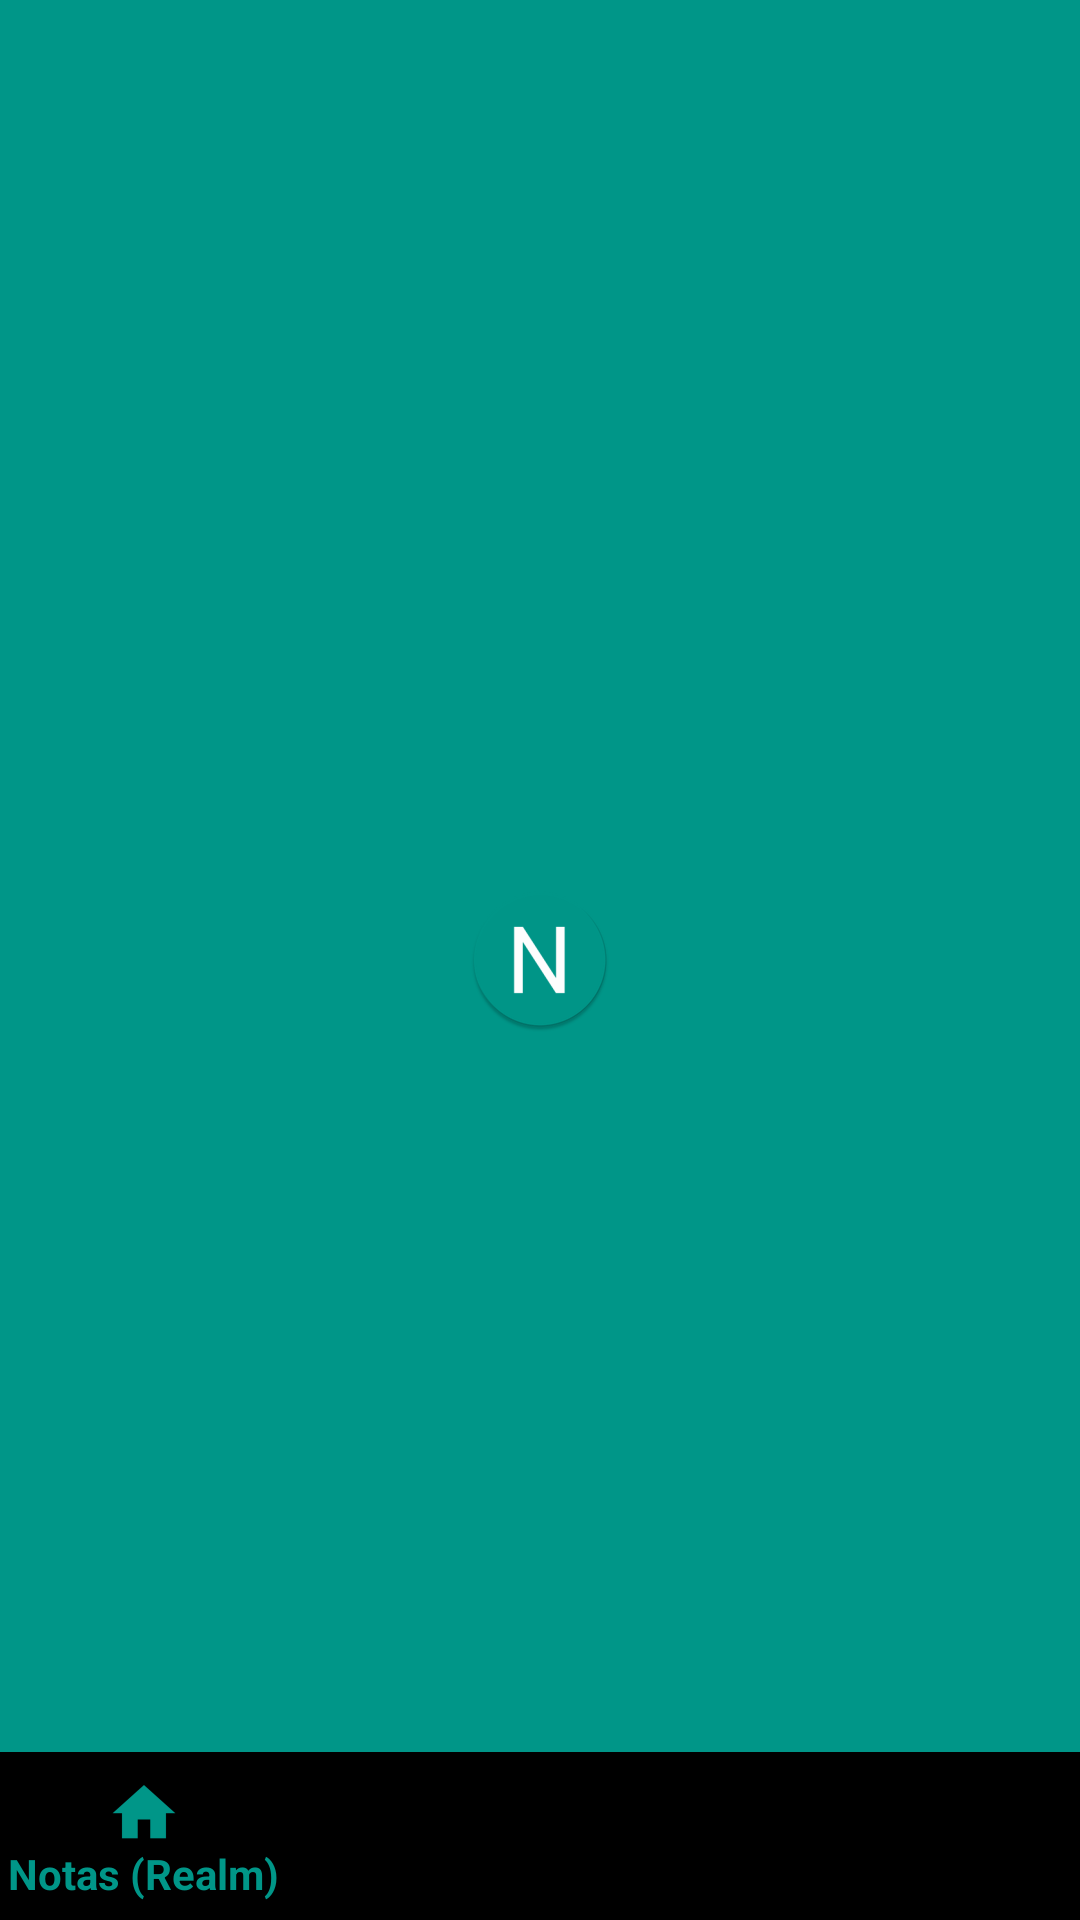

Layout XML and referenced resources for this Android screen:
<!-- AndroidManifest.xml: activity theme SplashTheme -->
<!-- res/layout/activity_main.xml -->
<?xml version="1.0" encoding="utf-8"?>
<RelativeLayout xmlns:android="http://schemas.android.com/apk/res/android"
    xmlns:design="http://schemas.android.com/apk/res-auto"
    xmlns:tools="http://schemas.android.com/tools"
    android:id="@+id/activity_main"
    android:layout_width="match_parent"
    android:layout_height="match_parent"
    tools:context=".controller.MainActivity">

    <FrameLayout
        android:id="@+id/frameContainer"
        android:layout_width="match_parent"
        android:layout_height="match_parent"
        android:layout_above="@+id/flBNV"
        android:layout_alignParentTop="true">
    </FrameLayout>

    <FrameLayout
        android:id="@+id/flBNV"
        android:layout_width="match_parent"
        android:layout_height="wrap_content"
        android:layout_gravity="bottom"
        android:layout_alignParentBottom="true">
        <View
            android:layout_width="match_parent"
            android:layout_height="3dp"
            android:layout_gravity="top"
            android:background="@drawable/shape" />

        <android.support.design.widget.BottomNavigationView
            android:id="@+id/bnvContent"
            android:layout_width="match_parent"
            android:layout_height="wrap_content"
            design:menu="@menu/menu_bnv"/>
    </FrameLayout>
</RelativeLayout>
<!-- resources referenced by this layout -->
<resources>
  <!-- drawable shape (drawable) -->
  <?xml version="1.0" encoding="utf-8"?>
  <shape xmlns:android="http://schemas.android.com/apk/res/android">
      <gradient
          android:angle="90"
          android:startColor="@color/colorWhiteText"
          android:endColor="@android:color/transparent" />
  </shape>
  <style name="SplashTheme" parent="AppTheme">
          <item name="android:windowBackground">@drawable/splash</item>
      </style>
  <color name="colorWhiteText">#e2e2e2</color>
  <style name="AppTheme" parent="Theme.AppCompat.Light.DarkActionBar">
          
          <item name="colorPrimary">@color/colorPrimary</item>
          <item name="colorPrimaryDark">@color/colorPrimaryDark</item>
          <item name="colorAccent">@color/colorAccent</item>
      </style>
  <!-- drawable splash (drawable) -->
  <?xml version="1.0" encoding="utf-8"?>
  <layer-list xmlns:android="http://schemas.android.com/apk/res/android"
      android:opacity="opaque">
      <item android:drawable="@color/colorPrimary"/>
      <item>
          <bitmap
              android:gravity="center"
              android:src="@mipmap/ic_launcher" />
      </item>
  </layer-list>
  <color name="colorPrimary">#009688</color>
  <color name="colorPrimaryDark">#00796B</color>
  <color name="colorAccent">#FF5252</color>
</resources>
